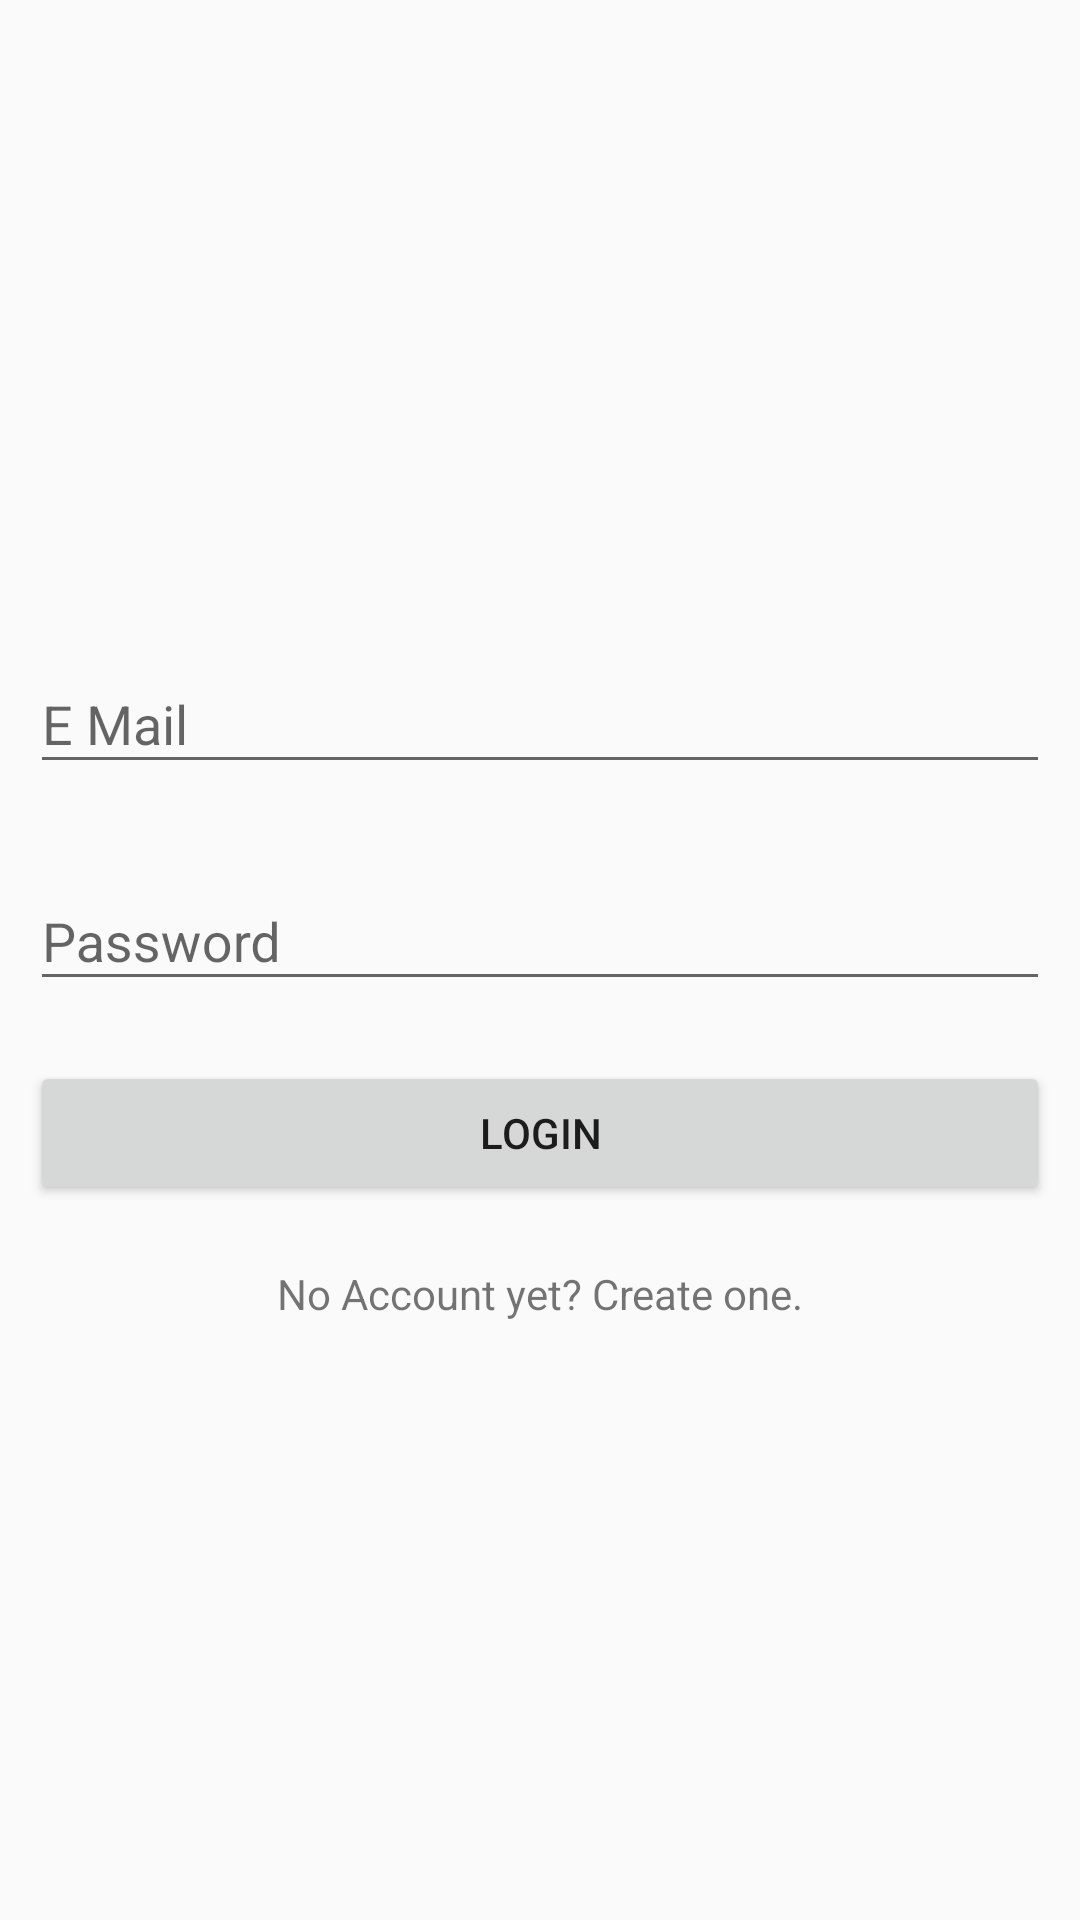

Produce the Android XML layout that renders to this screen, including the resource entries it uses.
<!-- AndroidManifest.xml: application theme NoAppTheme -->
<!-- res/layout/activity_main_screen.xml -->
<?xml version="1.0" encoding="utf-8"?>
<RelativeLayout xmlns:android="http://schemas.android.com/apk/res/android"
    xmlns:tools="http://schemas.android.com/tools"
    android:id="@+id/activity_main_screen"
    android:layout_width="match_parent"
    android:layout_height="match_parent"
    tools:context="com.example.kakhtar.bdonor.activities.LoginScreen"

    >

    <LinearLayout
        android:layout_width="match_parent"
        android:layout_height="wrap_content"
        android:orientation="vertical"
        android:layout_centerInParent="true"

        android:focusableInTouchMode="true"
        >


    <android.support.design.widget.TextInputLayout
        android:layout_width="match_parent"
        android:layout_height="wrap_content"
        android:layout_margin="10dp"
        >
        <EditText
            android:layout_width="match_parent"
            android:layout_height="wrap_content"
            android:id="@+id/et_email"
            android:hint="E Mail"
            android:inputType="textEmailAddress"
            />
    </android.support.design.widget.TextInputLayout>

        <android.support.design.widget.TextInputLayout
            android:layout_width="match_parent"
            android:layout_height="wrap_content"
            android:layout_margin="10dp"
            >
            <EditText
                android:layout_width="match_parent"
                android:layout_height="wrap_content"
                android:id="@+id/et_password"
                android:hint="Password"
                android:inputType="textPassword"

                />

        </android.support.design.widget.TextInputLayout>

  <android.support.v7.widget.AppCompatButton
      android:layout_width="match_parent"
      android:layout_height="wrap_content"
      android:text="Login"
      android:layout_margin="10dp"
      android:onClick="onLoginClick"

      />

        <TextView
            android:layout_width="match_parent"
            android:layout_height="wrap_content"
            android:id="@+id/tv_registration"
            android:text="No Account yet? Create one."
            android:gravity="center"
            android:layout_marginTop="10dp"
            />
    </LinearLayout>

</RelativeLayout>
<!-- resources referenced by this layout -->
<resources>
  <style name="NoAppTheme" parent="Theme.AppCompat.Light.NoActionBar">
          
  
  
      </style>
</resources>
